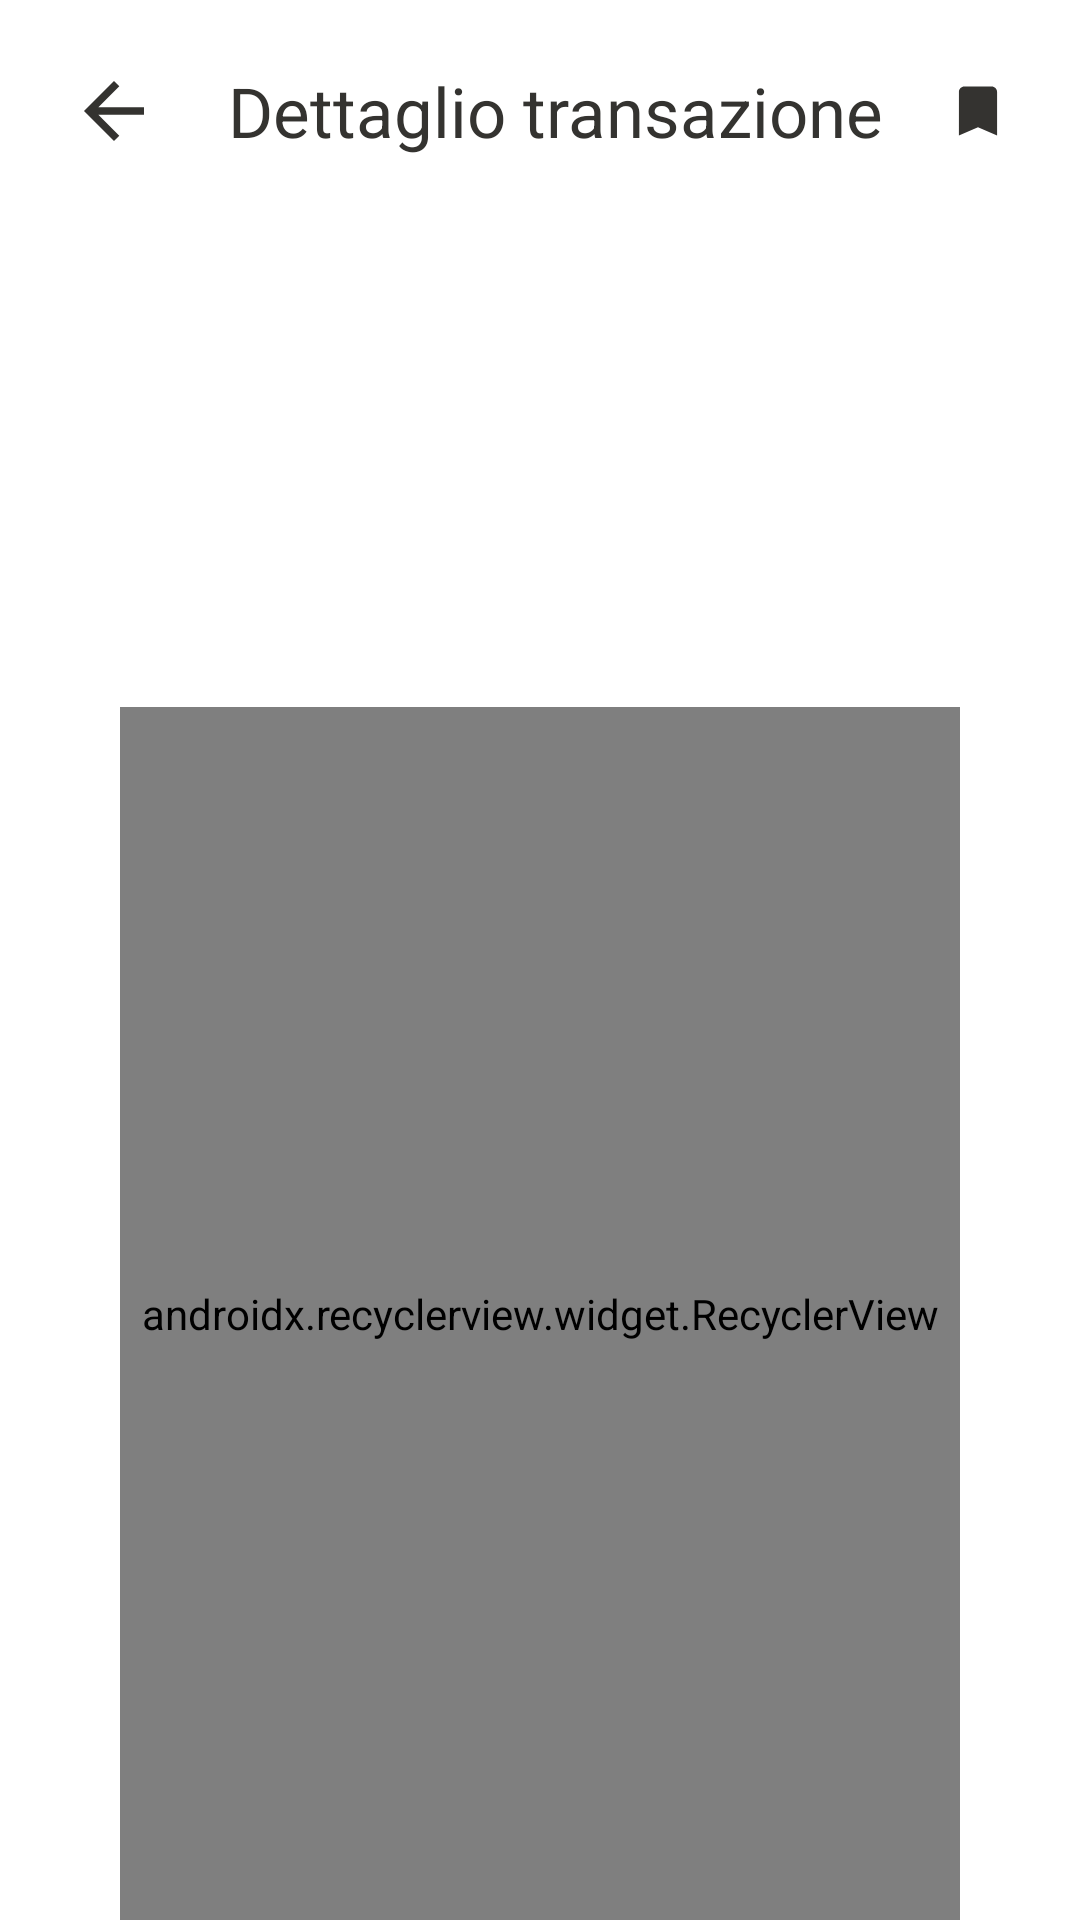

Reconstruct the res/layout file that produces this screen, plus the resources it refers to.
<!-- AndroidManifest.xml: application theme AppTheme -->
<!-- res/layout/activity_transaction_detail.xml -->
<?xml version="1.0" encoding="utf-8"?>
<android.support.constraint.ConstraintLayout xmlns:android="http://schemas.android.com/apk/res/android"
        xmlns:app="http://schemas.android.com/apk/res-auto"
        xmlns:tools="http://schemas.android.com/tools"
        android:background="@color/colorWhite"
        android:layout_width="match_parent"
        android:layout_height="match_parent"
        tools:context=".activity.TransactionDetailActivity">

    <android.support.constraint.ConstraintLayout
            android:layout_width="match_parent"
            android:layout_height="wrap_content"
            android:id="@+id/transaction_detail_titleBar"
            app:layout_constraintTop_toTopOf="parent"
            app:layout_constraintStart_toStartOf="parent"
            android:layout_gravity="center"
            app:layout_constraintEnd_toEndOf="parent"
            android:layout_marginTop="15dp">

        <ImageButton
                android:id="@+id/btn_back"
                android:layout_width="wrap_content"
                android:layout_height="match_parent"
                android:src="@drawable/ic_back"
                android:background="@drawable/custom_trasparent_button"
                android:layout_gravity="center_vertical"
                app:layout_constraintStart_toStartOf="parent"
                android:contentDescription="@string/addAccount"
                app:layout_constraintTop_toTopOf="parent"
                app:layout_constraintBottom_toBottomOf="parent"
                android:layout_marginStart="16dp"
                android:padding="10dp"/>

        <TextView
                android:text="@string/transaction_detail"
                android:layout_width="wrap_content"
                android:layout_height="match_parent"
                android:id="@+id/transaction_title"
                android:textColor="@color/colorSecondaryDark"
                android:textSize="23sp"
                android:layout_marginStart="16dp"
                app:layout_constraintTop_toTopOf="parent"
                app:layout_constraintBottom_toBottomOf="parent"
                app:layout_constraintStart_toEndOf="@+id/btn_back"/>

        <ImageButton
                android:id="@+id/btn_save_model"
                android:layout_width="wrap_content"
                android:layout_height="match_parent"
                android:src="@drawable/ic_bookmark"
                android:background="@drawable/custom_trasparent_button"
                android:layout_gravity="center_vertical|center_horizontal"
                android:layout_marginEnd="12dp"
                android:contentDescription="@string/filter"
                app:layout_constraintTop_toTopOf="parent"
                app:layout_constraintBottom_toBottomOf="parent"
                app:layout_constraintEnd_toEndOf="parent"
                android:padding="10dp"/>

    </android.support.constraint.ConstraintLayout>

    <android.support.constraint.ConstraintLayout
            android:layout_width="match_parent"
            android:layout_height="wrap_content"
            android:id="@+id/transaction_detail_category_amount"
            app:layout_constraintTop_toBottomOf="@+id/transaction_detail_titleBar"
            android:layout_marginTop="30dp"
            android:layout_marginStart="40dp"
            android:layout_marginEnd="40dp"
            android:padding="16dp">

        <TextView
                android:layout_width="match_parent"
                android:layout_height="wrap_content"
                android:id="@+id/transaction_detail_category"
                android:textSize="25dp"
                android:textAlignment="center"
                app:layout_constraintTop_toTopOf="parent"/>

        <TextView
                android:layout_width="match_parent"
                android:layout_height="wrap_content"
                android:id="@+id/transaction_detail_amount"
                android:textSize="32sp"
                android:textAlignment="center"
                app:layout_constraintStart_toStartOf="parent"
                app:layout_constraintTop_toBottomOf="@+id/transaction_detail_category"
                android:layout_marginTop="8dp" />

    </android.support.constraint.ConstraintLayout>

    <android.support.v7.widget.RecyclerView
            android:layout_width="match_parent"
            android:layout_height="0dp"
            android:id="@+id/recycler_view_transaction_detail"
            app:layout_constraintTop_toBottomOf="@id/transaction_detail_category_amount"
            app:layout_constraintBottom_toBottomOf="parent"
            app:layoutManager="android.support.v7.widget.LinearLayoutManager"
            android:layout_marginTop="30dp"
            android:layout_marginStart="40dp"
            android:layout_marginEnd="40dp"/>


</android.support.constraint.ConstraintLayout>
<!-- resources referenced by this layout -->
<resources>
  <color name="colorSecondaryDark">#343330</color>
  <color name="colorWhite">#FFFFFF</color>
  <!-- drawable custom_trasparent_button (drawable) -->
  <?xml version="1.0" encoding="utf-8"?>
  <shape xmlns:android="http://schemas.android.com/apk/res/android" android:shape="rectangle">
      <solid android:color="#00ffffff"/>
      <corners android:radius="30dp"></corners>
  </shape>
  <!-- drawable ic_back (drawable-anydpi) -->
  <vector xmlns:android="http://schemas.android.com/apk/res/android"
      android:width="24dp"
      android:height="24dp"
      android:viewportWidth="19.2"
      android:viewportHeight="19.2"
      android:tint="#343330">
    <group android:translateX="-2.4"
        android:translateY="-2.4">
        <path
            android:fillColor="#FF000000"
            android:pathData="M20,11H7.83l5.59,-5.59L12,4l-8,8 8,8 1.41,-1.41L7.83,13H20v-2z"/>
    </group>
  </vector>
  <!-- drawable ic_bookmark (drawable-anydpi) -->
  <vector xmlns:android="http://schemas.android.com/apk/res/android"
      android:width="24dp"
      android:height="24dp"
      android:viewportWidth="26.4"
      android:viewportHeight="26.4"
      android:tint="#343330">
    <group android:translateX="1.2"
        android:translateY="1.2">
        <path
            android:fillColor="#FF000000"
            android:pathData="M17,3H7c-1.1,0 -1.99,0.9 -1.99,2L5,21l7,-3 7,3V5c0,-1.1 -0.9,-2 -2,-2z"/>
    </group>
  </vector>
  <string name="addAccount">Aggiungi conto</string>
  <string name="filter">Filtra</string>
  <string name="transaction_detail">Dettaglio transazione</string>
  <style name="AppTheme" parent="Theme.AppCompat.Light.NoActionBar">
          
          <item name="colorPrimary">@color/colorPrimary</item>
          <item name="colorPrimaryDark">@color/colorPrimary</item>
          <item name="colorAccent">@color/colorSecondaryDark</item>
      </style>
  <color name="colorPrimary">#FED65E</color>
</resources>
